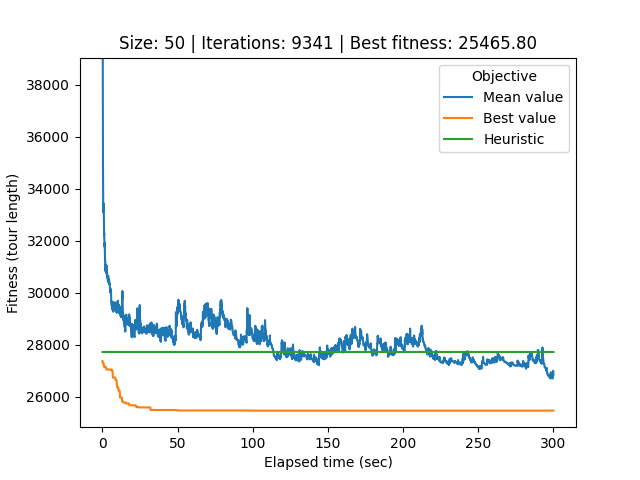

The file beside this chart, header and first rows:
# Student number: r0758170
# Iteration, Elapsed time, Mean value, Best value, Cycle
0, 0.08558, 68152, 27377, 0, 26, 32, 17, 40, 34, 33, 44, 12, 25, 39, 21, 37, 29, 20, 49, 22, 6, 9, 30
1, 0.1126, 52544, 27377, 0, 26, 32, 17, 40, 34, 33, 44, 12, 25, 39, 21, 37, 29, 20, 49, 22, 6, 9, 30
2, 0.1417, 41779, 27377, 0, 26, 32, 17, 40, 34, 33, 44, 12, 25, 39, 21, 37, 29, 20, 49, 22, 6, 9, 30
3, 0.1723, 40558, 27293, 37, 29, 20, 49, 22, 6, 9, 30, 43, 48, 5, 8, 46, 35, 16, 4, 15, 47, 42, 11
4, 0.2012, 39132, 27293, 39, 37, 29, 20, 49, 22, 6, 9, 30, 43, 48, 5, 8, 46, 35, 16, 4, 15, 47, 42
5, 0.2301, 39044, 27293, 39, 37, 29, 20, 49, 22, 6, 9, 30, 43, 48, 5, 8, 46, 35, 16, 4, 15, 47, 42
6, 0.2613, 37357, 27293, 39, 37, 29, 20, 49, 22, 6, 9, 30, 43, 48, 5, 8, 46, 35, 16, 4, 15, 47, 42
7, 0.2901, 36312, 27293, 39, 37, 29, 20, 49, 22, 6, 9, 30, 43, 48, 5, 8, 46, 35, 16, 4, 15, 47, 42
8, 0.3177, 35586, 27293, 39, 37, 29, 20, 49, 22, 6, 9, 30, 43, 48, 5, 8, 46, 35, 16, 4, 15, 47, 42
9, 0.3451, 35549, 27293, 39, 37, 29, 20, 49, 22, 6, 9, 30, 43, 48, 5, 8, 46, 35, 16, 4, 15, 47, 42
10, 0.3761, 34853, 27293, 39, 37, 29, 20, 49, 22, 6, 9, 30, 43, 48, 5, 8, 46, 35, 16, 4, 15, 47, 42
11, 0.4038, 34516, 27293, 39, 37, 29, 20, 49, 22, 6, 9, 30, 43, 48, 5, 8, 46, 35, 16, 4, 15, 47, 42
12, 0.4332, 34170, 27293, 39, 37, 29, 20, 49, 22, 6, 9, 30, 43, 48, 5, 8, 46, 35, 16, 4, 15, 47, 42
13, 0.4653, 33734, 27293, 39, 37, 29, 20, 49, 22, 6, 9, 30, 43, 48, 5, 8, 46, 35, 16, 4, 15, 47, 42
14, 0.4937, 33480, 27293, 39, 37, 29, 20, 49, 22, 6, 9, 30, 43, 48, 5, 8, 46, 35, 16, 4, 15, 47, 42
15, 0.5235, 33331, 27293, 39, 37, 29, 20, 49, 22, 6, 9, 30, 43, 48, 5, 8, 46, 35, 16, 4, 15, 47, 42
16, 0.5509, 33291, 27293, 39, 37, 29, 20, 49, 22, 6, 9, 30, 43, 48, 5, 8, 46, 35, 16, 4, 15, 47, 42
17, 0.5783, 33100, 27293, 47, 42, 11, 3, 19, 38, 10, 13, 7, 41, 14, 1, 24, 18, 45, 31, 2, 36, 23, 28
18, 0.6057, 33185, 27293, 47, 42, 11, 3, 19, 38, 10, 13, 7, 41, 14, 1, 24, 18, 45, 31, 2, 36, 23, 28
19, 0.6346, 33200, 27285, 37, 29, 20, 49, 22, 6, 9, 30, 43, 48, 5, 8, 46, 35, 16, 4, 15, 47, 42, 11
20, 0.6658, 33340, 27285, 11, 3, 19, 38, 10, 13, 7, 41, 14, 1, 24, 18, 45, 31, 2, 23, 12, 25, 44, 36
21, 0.6946, 33441, 27285, 11, 3, 19, 38, 10, 13, 7, 41, 14, 1, 24, 18, 45, 31, 2, 23, 12, 25, 44, 36
22, 0.722, 33266, 27285, 11, 3, 19, 38, 10, 13, 7, 41, 14, 1, 24, 18, 45, 31, 2, 23, 12, 25, 44, 36
23, 0.7492, 33215, 27285, 11, 3, 19, 38, 10, 13, 7, 41, 14, 1, 24, 18, 45, 31, 2, 23, 12, 25, 44, 36
24, 0.7776, 33158, 27285, 11, 3, 19, 38, 10, 13, 7, 41, 14, 1, 24, 18, 45, 31, 2, 23, 12, 25, 44, 36
25, 0.8062, 33141, 27259, 13, 7, 41, 14, 1, 24, 18, 45, 31, 2, 36, 23, 28, 27, 0, 26, 32, 17, 21, 40
26, 0.836, 33107, 27175, 2, 36, 23, 28, 27, 0, 26, 32, 17, 21, 40, 34, 33, 44, 12, 25, 39, 37, 29, 20
27, 0.866, 33142, 27167, 43, 30, 48, 5, 8, 46, 35, 16, 4, 15, 47, 42, 11, 3, 19, 38, 10, 13, 7, 41
28, 0.8957, 33038, 27167, 43, 30, 48, 5, 8, 46, 35, 16, 4, 15, 47, 42, 11, 3, 19, 38, 10, 13, 7, 41
29, 0.9251, 33038, 27167, 15, 47, 42, 11, 3, 19, 38, 10, 13, 7, 41, 14, 1, 18, 24, 45, 31, 2, 23, 12
30, 0.9537, 32961, 27167, 15, 47, 42, 11, 3, 19, 38, 10, 13, 7, 41, 14, 1, 18, 24, 45, 31, 2, 23, 12
31, 0.9826, 32915, 27167, 15, 47, 42, 11, 3, 19, 38, 10, 13, 7, 41, 14, 1, 18, 24, 45, 31, 2, 23, 12
32, 1.011, 32754, 27167, 15, 47, 42, 11, 3, 19, 38, 10, 13, 7, 41, 14, 1, 18, 24, 45, 31, 2, 23, 12
33, 1.04, 32753, 27167, 15, 47, 42, 11, 3, 19, 38, 10, 13, 7, 41, 14, 1, 18, 24, 45, 31, 2, 23, 12
34, 1.07, 32474, 27167, 15, 47, 42, 11, 3, 19, 38, 10, 13, 7, 41, 14, 1, 18, 24, 45, 31, 2, 23, 12
35, 1.099, 32474, 27167, 15, 47, 42, 11, 3, 19, 38, 10, 13, 7, 41, 14, 1, 18, 24, 45, 31, 2, 23, 12
36, 1.128, 32211, 27167, 15, 47, 42, 11, 3, 19, 38, 10, 13, 7, 41, 14, 1, 18, 24, 45, 31, 2, 23, 12
37, 1.155, 32290, 27167, 15, 47, 42, 11, 3, 19, 38, 10, 13, 7, 41, 14, 1, 18, 24, 45, 31, 2, 23, 12
38, 1.183, 32229, 27167, 15, 47, 42, 11, 3, 19, 38, 10, 13, 7, 41, 14, 1, 18, 24, 45, 31, 2, 23, 12
39, 1.214, 32210, 27167, 15, 47, 42, 11, 3, 19, 38, 10, 13, 7, 41, 14, 1, 18, 24, 45, 31, 2, 23, 12
40, 1.246, 32094, 27167, 15, 47, 42, 11, 3, 19, 38, 10, 13, 7, 41, 14, 1, 18, 24, 45, 31, 2, 23, 12
41, 1.282, 32067, 27167, 15, 47, 42, 11, 3, 19, 38, 10, 13, 7, 41, 14, 1, 18, 24, 45, 31, 2, 23, 12
42, 1.311, 32036, 27167, 15, 47, 42, 11, 3, 19, 38, 10, 13, 7, 41, 14, 1, 18, 24, 45, 31, 2, 23, 12
43, 1.338, 32024, 27167, 15, 47, 42, 11, 3, 19, 38, 10, 13, 7, 41, 14, 1, 18, 24, 45, 31, 2, 23, 12
44, 1.366, 31890, 27167, 15, 47, 42, 11, 3, 19, 38, 10, 13, 7, 41, 14, 1, 18, 24, 45, 31, 2, 23, 12
45, 1.396, 31824, 27167, 15, 47, 42, 11, 3, 19, 38, 10, 13, 7, 41, 14, 1, 18, 24, 45, 31, 2, 23, 12
46, 1.424, 31800, 27167, 15, 47, 42, 11, 3, 19, 38, 10, 13, 7, 41, 14, 1, 18, 24, 45, 31, 2, 23, 12
47, 1.454, 31774, 27167, 15, 47, 42, 11, 3, 19, 38, 10, 13, 7, 41, 14, 1, 18, 24, 45, 31, 2, 23, 12
48, 1.485, 31773, 27167, 15, 47, 42, 11, 3, 19, 38, 10, 13, 7, 41, 14, 1, 18, 24, 45, 31, 2, 23, 12
49, 1.514, 31913, 27132, 36, 0, 26, 32, 17, 21, 40, 34, 33, 44, 12, 25, 39, 37, 29, 20, 49, 22, 6, 9
50, 1.543, 31753, 27132, 36, 0, 26, 32, 17, 21, 40, 34, 33, 44, 12, 25, 39, 37, 29, 20, 49, 22, 6, 9
51, 1.57, 31730, 27132, 36, 0, 26, 32, 17, 21, 40, 34, 33, 44, 12, 25, 39, 37, 29, 20, 49, 22, 6, 9
52, 1.599, 31652, 27132, 36, 0, 26, 32, 17, 21, 40, 34, 33, 44, 12, 25, 39, 37, 29, 20, 49, 22, 6, 9
53, 1.628, 31623, 27132, 15, 47, 42, 11, 3, 19, 38, 10, 13, 7, 41, 14, 1, 24, 18, 45, 31, 2, 23, 28
54, 1.659, 31493, 27132, 15, 47, 42, 11, 3, 19, 38, 10, 13, 7, 41, 14, 1, 24, 18, 45, 31, 2, 23, 28
55, 1.692, 31355, 27132, 15, 47, 42, 11, 3, 19, 38, 10, 13, 7, 41, 14, 1, 24, 18, 45, 31, 2, 23, 28
56, 1.722, 31350, 27132, 15, 47, 42, 11, 3, 19, 38, 10, 13, 7, 41, 14, 1, 24, 18, 45, 31, 2, 23, 28
57, 1.75, 31241, 27132, 15, 47, 42, 11, 3, 19, 38, 10, 13, 7, 41, 14, 1, 24, 18, 45, 31, 2, 23, 28
58, 1.777, 31190, 27132, 15, 47, 42, 11, 3, 19, 38, 10, 13, 7, 41, 14, 1, 24, 18, 45, 31, 2, 23, 28
... 9,282 more rows
